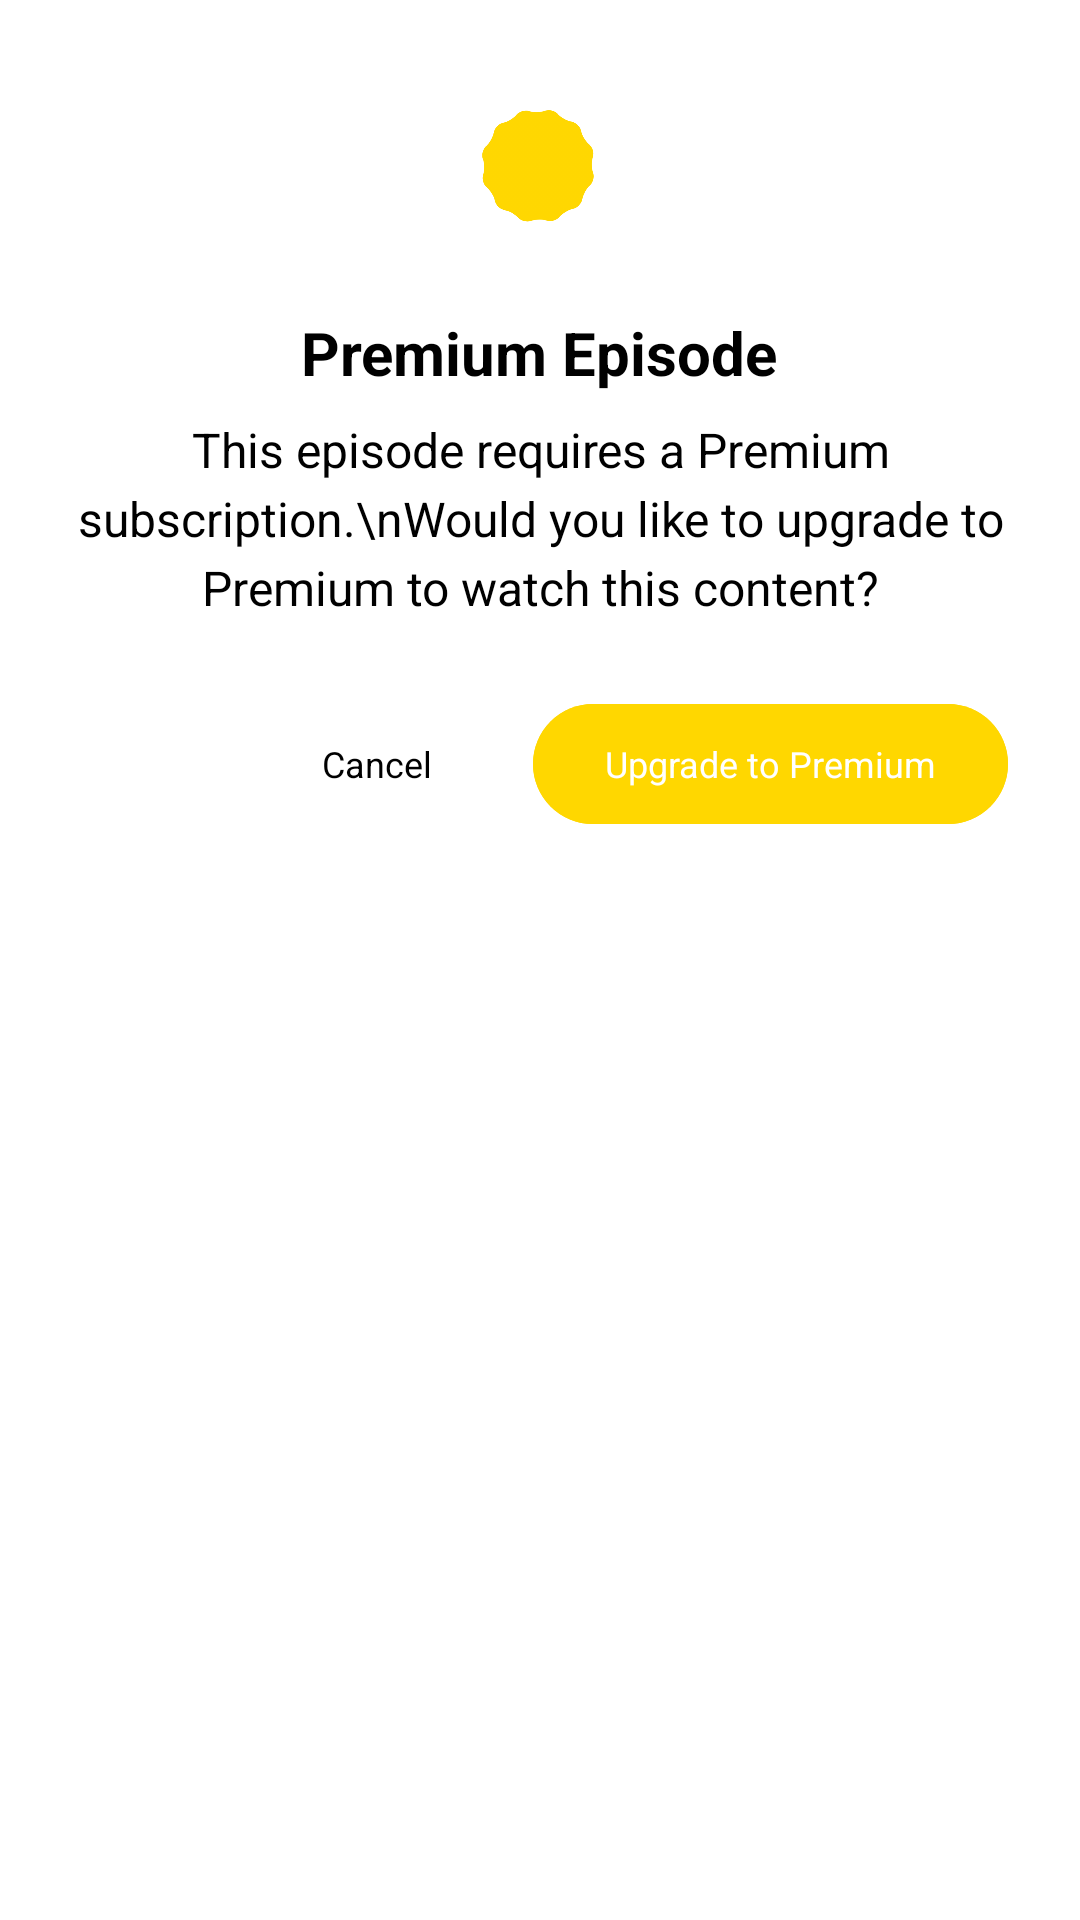

Write the Android layout XML for this screen, with the resource values it uses.
<!-- AndroidManifest.xml: application theme Theme.FilmSpace_Mobile -->
<!-- res/layout/dialog_premium_episode.xml -->
<?xml version="1.0" encoding="utf-8"?>
<LinearLayout xmlns:android="http://schemas.android.com/apk/res/android"
    android:layout_width="match_parent"
    android:layout_height="wrap_content"
    xmlns:app="http://schemas.android.com/apk/res-auto"
    android:orientation="vertical"
    android:padding="24dp"
    android:background="@drawable/dialog_background">

    
    <ImageView
        android:layout_width="64dp"
        android:layout_height="64dp"
        android:layout_gravity="center_horizontal"
        android:layout_marginBottom="16dp"
        android:src="@drawable/ic_premium"
        app:tint="@color/premium_gold" />

    
    <TextView
        android:layout_width="wrap_content"
        android:layout_height="wrap_content"
        android:layout_gravity="center_horizontal"
        android:layout_marginBottom="8dp"
        android:text="Premium Episode"
        android:textSize="20sp"
        android:textStyle="bold"
        android:textColor="@android:color/black" />

    
    <TextView
        android:layout_width="wrap_content"
        android:layout_height="wrap_content"
        android:layout_gravity="center_horizontal"
        android:layout_marginBottom="24dp"
        android:text="This episode requires a Premium subscription.\nWould you like to upgrade to Premium to watch this content?"
        android:textSize="16sp"
        android:textAlignment="center"
        android:lineSpacingExtra="4dp"
        android:textColor="@android:color/black" />

    
    <LinearLayout
        android:layout_width="match_parent"
        android:layout_height="wrap_content"
        android:orientation="horizontal"
        android:gravity="end">

        <Button
            android:id="@+id/btn_cancel"
            style="@style/Widget.Material3.Button.TextButton"
            android:layout_width="wrap_content"
            android:layout_height="wrap_content"
            android:layout_marginEnd="8dp"
            android:text="Cancel"
            android:textSize="12dp"
            android:textColor="@android:color/black" />

        <Button
            android:id="@+id/btn_upgrade"
            style="@style/Widget.Material3.Button"
            android:layout_width="wrap_content"
            android:layout_height="wrap_content"
            android:text="Upgrade to Premium"
            android:textSize="12dp"
            android:backgroundTint="@color/premium_gold" />

    </LinearLayout>

</LinearLayout>
<!-- resources referenced by this layout -->
<resources>
  <color name="premium_gold">#FFD700</color>
  <!-- drawable ic_premium: png bitmap (drawable, 243430 bytes) -->
  <style name="Theme.FilmSpace_Mobile" parent="Theme.MaterialComponents.DayNight.DarkActionBar">
          <item name="colorPrimary">#7A5AF8</item>
          <item name="colorPrimaryVariant">#5D3FD3</item>
          <item name="colorOnPrimary">@android:color/white</item>
          <item name="colorSecondary">#7A5AF8</item>
          <item name="colorSecondaryVariant">#5D3FD3</item>
          <item name="colorOnSecondary">@android:color/white</item>
          <item name="android:statusBarColor">?attr/colorPrimaryVariant</item>
      </style>
</resources>
